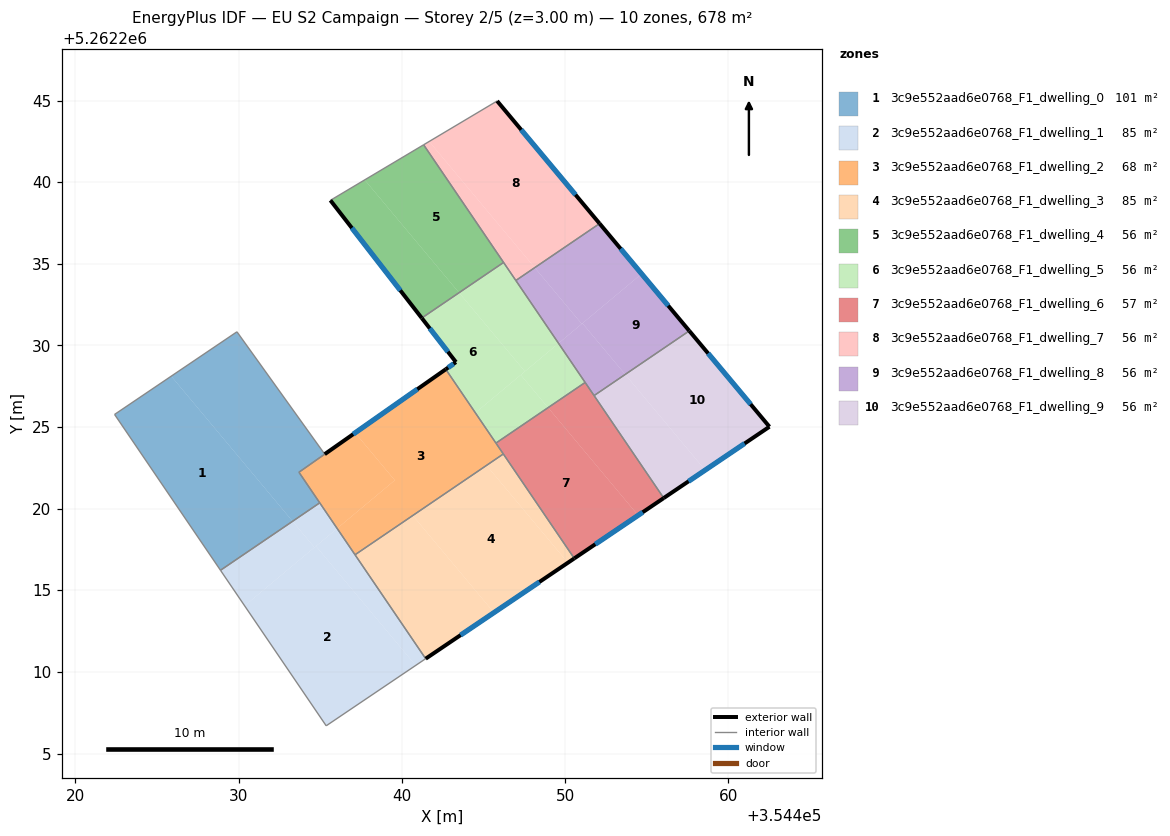
=== STOREY PLAN SPEC (per zone: floor XY polygon, exterior-wall plan segments, windows/doors) ===
zone 1: 3c9e552aad6e0768_F1_dwelling_0  (101.5 m²)
  floor: (354425.87, 5262228.12) (354433.30, 5262219.23) (354428.89, 5262216.23) (354422.40, 5262225.77)
  floor: (354429.90, 5262230.83) (354435.27, 5262223.34) (354433.69, 5262222.23) (354434.97, 5262220.36) (354433.30, 5262219.23) (354425.87, 5262228.12)
  interior walls: 6
zone 2: 3c9e552aad6e0768_F1_dwelling_1  (84.7 m²)
  floor: (354434.73, 5262217.70) (354440.84, 5262210.40) (354435.36, 5262206.70) (354430.37, 5262214.05)
  floor: (354434.97, 5262220.36) (354436.03, 5262218.79) (354434.64, 5262217.63) (354433.30, 5262219.23)
  floor: (354433.30, 5262219.23) (354434.64, 5262217.63) (354430.37, 5262214.05) (354428.89, 5262216.23)
  floor: (354436.03, 5262218.79) (354441.45, 5262210.81) (354440.84, 5262210.40) (354434.73, 5262217.70)
  interior walls: 4
zone 3: 3c9e552aad6e0768_F1_dwelling_2  (68.0 m²)
  floor: (354437.13, 5262224.65) (354439.56, 5262221.74) (354436.03, 5262218.79) (354433.69, 5262222.23)
  floor: (354442.68, 5262228.54) (354446.21, 5262223.35) (354437.13, 5262217.18) (354436.03, 5262218.79) (354439.56, 5262221.74) (354437.13, 5262224.65)
  exterior wall: (354442.68, 5262228.54) – (354435.27, 5262223.34)  [9.1 m]
    window: (354440.94, 5262227.32) – (354437.01, 5262224.56)  [7.6 m²]
  interior walls: 5
zone 4: 3c9e552aad6e0768_F1_dwelling_3  (84.7 m²)
  floor: (354445.18, 5262222.65) (354450.17, 5262216.69) (354445.64, 5262213.63) (354440.66, 5262219.58)
  floor: (354440.66, 5262219.58) (354445.64, 5262213.63) (354441.45, 5262210.81) (354437.13, 5262217.18)
  floor: (354446.21, 5262223.35) (354450.56, 5262216.95) (354450.17, 5262216.69) (354445.18, 5262222.65)
  exterior wall: (354441.45, 5262210.81) – (354450.56, 5262216.95)  [11.0 m]
    window: (354443.59, 5262212.25) – (354448.42, 5262215.51)  [9.3 m²]
  interior walls: 3
zone 5: 3c9e552aad6e0768_F1_dwelling_4  (56.5 m²)
  floor: (354441.33, 5262242.29) (354446.23, 5262235.08) (354443.50, 5262233.23) (354437.72, 5262240.14)
  floor: (354437.72, 5262240.14) (354443.50, 5262233.23) (354441.21, 5262231.68) (354435.62, 5262238.89)
  exterior wall: (354435.62, 5262238.89) – (354441.21, 5262231.68)  [9.1 m]
    window: (354436.93, 5262237.19) – (354439.90, 5262233.37)  [7.7 m²]
  interior walls: 3
zone 6: 3c9e552aad6e0768_F1_dwelling_5  (56.5 m²)
  floor: (354447.28, 5262228.19) (354448.95, 5262226.19) (354445.76, 5262224.02) (354444.50, 5262225.87)
  floor: (354443.50, 5262233.23) (354447.53, 5262228.41) (354444.50, 5262225.87) (354442.68, 5262228.54) (354443.31, 5262228.98) (354441.21, 5262231.68)
  floor: (354449.59, 5262230.13) (354451.22, 5262227.73) (354448.95, 5262226.19) (354447.28, 5262228.19)
  floor: (354446.23, 5262235.08) (354449.59, 5262230.13) (354447.53, 5262228.41) (354443.50, 5262233.23)
  exterior wall: (354443.31, 5262228.98) – (354442.68, 5262228.54)  [0.8 m]
    window: (354443.16, 5262228.87) – (354442.83, 5262228.64)  [0.6 m²]
  exterior wall: (354441.21, 5262231.68) – (354443.31, 5262228.98)  [3.4 m]
    window: (354441.71, 5262231.04) – (354442.82, 5262229.61)  [2.9 m²]
  interior walls: 5
zone 7: 3c9e552aad6e0768_F1_dwelling_6  (56.5 m²)
  floor: (354451.22, 5262227.73) (354456.03, 5262220.65) (354454.47, 5262219.59) (354448.95, 5262226.19)
  floor: (354448.95, 5262226.19) (354454.47, 5262219.59) (354450.56, 5262216.95) (354445.76, 5262224.02)
  exterior wall: (354450.56, 5262216.95) – (354456.03, 5262220.65)  [6.6 m]
    window: (354451.84, 5262217.82) – (354454.75, 5262219.78)  [5.6 m²]
  interior walls: 5
zone 8: 3c9e552aad6e0768_F1_dwelling_7  (56.5 m²)
  floor: (354445.83, 5262244.97) (354452.11, 5262237.46) (354448.13, 5262234.76) (354441.67, 5262242.49)
  floor: (354441.67, 5262242.49) (354448.13, 5262234.76) (354446.98, 5262233.98) (354441.33, 5262242.29)
  exterior wall: (354452.11, 5262237.46) – (354445.83, 5262244.97)  [9.8 m]
    window: (354450.63, 5262239.23) – (354447.30, 5262243.21)  [8.3 m²]
  interior walls: 4
zone 9: 3c9e552aad6e0768_F1_dwelling_8  (56.5 m²)
  floor: (354454.68, 5262234.38) (354457.60, 5262230.89) (354453.68, 5262228.22) (354451.06, 5262231.35)
  floor: (354452.11, 5262237.46) (354454.68, 5262234.38) (354451.02, 5262231.32) (354448.13, 5262234.76)
  floor: (354451.06, 5262231.35) (354453.68, 5262228.22) (354451.77, 5262226.93) (354449.59, 5262230.13)
  floor: (354448.13, 5262234.76) (354451.01, 5262231.32) (354449.59, 5262230.13) (354446.98, 5262233.98)
  exterior wall: (354457.60, 5262230.89) – (354452.11, 5262237.46)  [8.6 m]
    window: (354456.31, 5262232.43) – (354453.40, 5262235.92)  [7.2 m²]
  interior walls: 4
zone 10: 3c9e552aad6e0768_F1_dwelling_9  (56.5 m²)
  floor: (354457.60, 5262230.89) (354462.51, 5262225.02) (354458.58, 5262222.36) (354453.68, 5262228.22)
  floor: (354453.68, 5262228.22) (354458.58, 5262222.36) (354456.03, 5262220.65) (354451.77, 5262226.93)
  exterior wall: (354462.51, 5262225.02) – (354457.60, 5262230.89)  [7.7 m]
    window: (354461.36, 5262226.40) – (354458.75, 5262229.51)  [6.5 m²]
  exterior wall: (354456.03, 5262220.65) – (354462.51, 5262225.02)  [7.8 m]
    window: (354457.56, 5262221.68) – (354460.99, 5262223.99)  [6.6 m²]
  interior walls: 2

=== DERIVED (storey summary) ===
Building: EU S2 Campaign
Storey: 2 of 5  (floor level z = 3.00 m)
Storey gross floor area: 677.9 m²
Zones on this storey: 10
  - 3c9e552aad6e0768_F1_dwelling_0: floor 101.5 m²
  - 3c9e552aad6e0768_F1_dwelling_1: floor 84.7 m²
  - 3c9e552aad6e0768_F1_dwelling_2: floor 68.0 m²; exterior wall 9.1 m (27.2 m²); 1 window(s) 7.6 m²; WWR 28.1%
  - 3c9e552aad6e0768_F1_dwelling_3: floor 84.7 m²; exterior wall 11.0 m (32.9 m²); 1 window(s) 9.3 m²; WWR 28.1%
  - 3c9e552aad6e0768_F1_dwelling_4: floor 56.5 m²; exterior wall 9.1 m (27.4 m²); 1 window(s) 7.7 m²; WWR 28.1%
  - 3c9e552aad6e0768_F1_dwelling_5: floor 56.5 m²; exterior wall 4.2 m (12.5 m²); 2 window(s) 3.5 m²; WWR 28.1%
  - 3c9e552aad6e0768_F1_dwelling_6: floor 56.5 m²; exterior wall 6.6 m (19.8 m²); 1 window(s) 5.6 m²; WWR 28.1%
  - 3c9e552aad6e0768_F1_dwelling_7: floor 56.5 m²; exterior wall 9.8 m (29.4 m²); 1 window(s) 8.3 m²; WWR 28.1%
  - 3c9e552aad6e0768_F1_dwelling_8: floor 56.5 m²; exterior wall 8.6 m (25.7 m²); 1 window(s) 7.2 m²; WWR 28.1%
  - 3c9e552aad6e0768_F1_dwelling_9: floor 56.5 m²; exterior wall 15.5 m (46.4 m²); 2 window(s) 13.0 m²; WWR 28.1%
Zone adjacency (shared interzone walls):
  - 3c9e552aad6e0768_F1_dwelling_0 ↔ 3c9e552aad6e0768_F1_dwelling_1
  - 3c9e552aad6e0768_F1_dwelling_0 ↔ 3c9e552aad6e0768_F1_dwelling_2
  - 3c9e552aad6e0768_F1_dwelling_2 ↔ 3c9e552aad6e0768_F1_dwelling_3
  - 3c9e552aad6e0768_F1_dwelling_2 ↔ 3c9e552aad6e0768_F1_dwelling_5
  - 3c9e552aad6e0768_F1_dwelling_2 ↔ 3c9e552aad6e0768_F1_dwelling_6
  - 3c9e552aad6e0768_F1_dwelling_3 ↔ 3c9e552aad6e0768_F1_dwelling_6
  - 3c9e552aad6e0768_F1_dwelling_4 ↔ 3c9e552aad6e0768_F1_dwelling_5
  - 3c9e552aad6e0768_F1_dwelling_4 ↔ 3c9e552aad6e0768_F1_dwelling_7
  - 3c9e552aad6e0768_F1_dwelling_5 ↔ 3c9e552aad6e0768_F1_dwelling_6
  - 3c9e552aad6e0768_F1_dwelling_5 ↔ 3c9e552aad6e0768_F1_dwelling_7
  - 3c9e552aad6e0768_F1_dwelling_5 ↔ 3c9e552aad6e0768_F1_dwelling_8
  - 3c9e552aad6e0768_F1_dwelling_6 ↔ 3c9e552aad6e0768_F1_dwelling_8
  - 3c9e552aad6e0768_F1_dwelling_6 ↔ 3c9e552aad6e0768_F1_dwelling_9
  - 3c9e552aad6e0768_F1_dwelling_7 ↔ 3c9e552aad6e0768_F1_dwelling_8
  - 3c9e552aad6e0768_F1_dwelling_8 ↔ 3c9e552aad6e0768_F1_dwelling_9